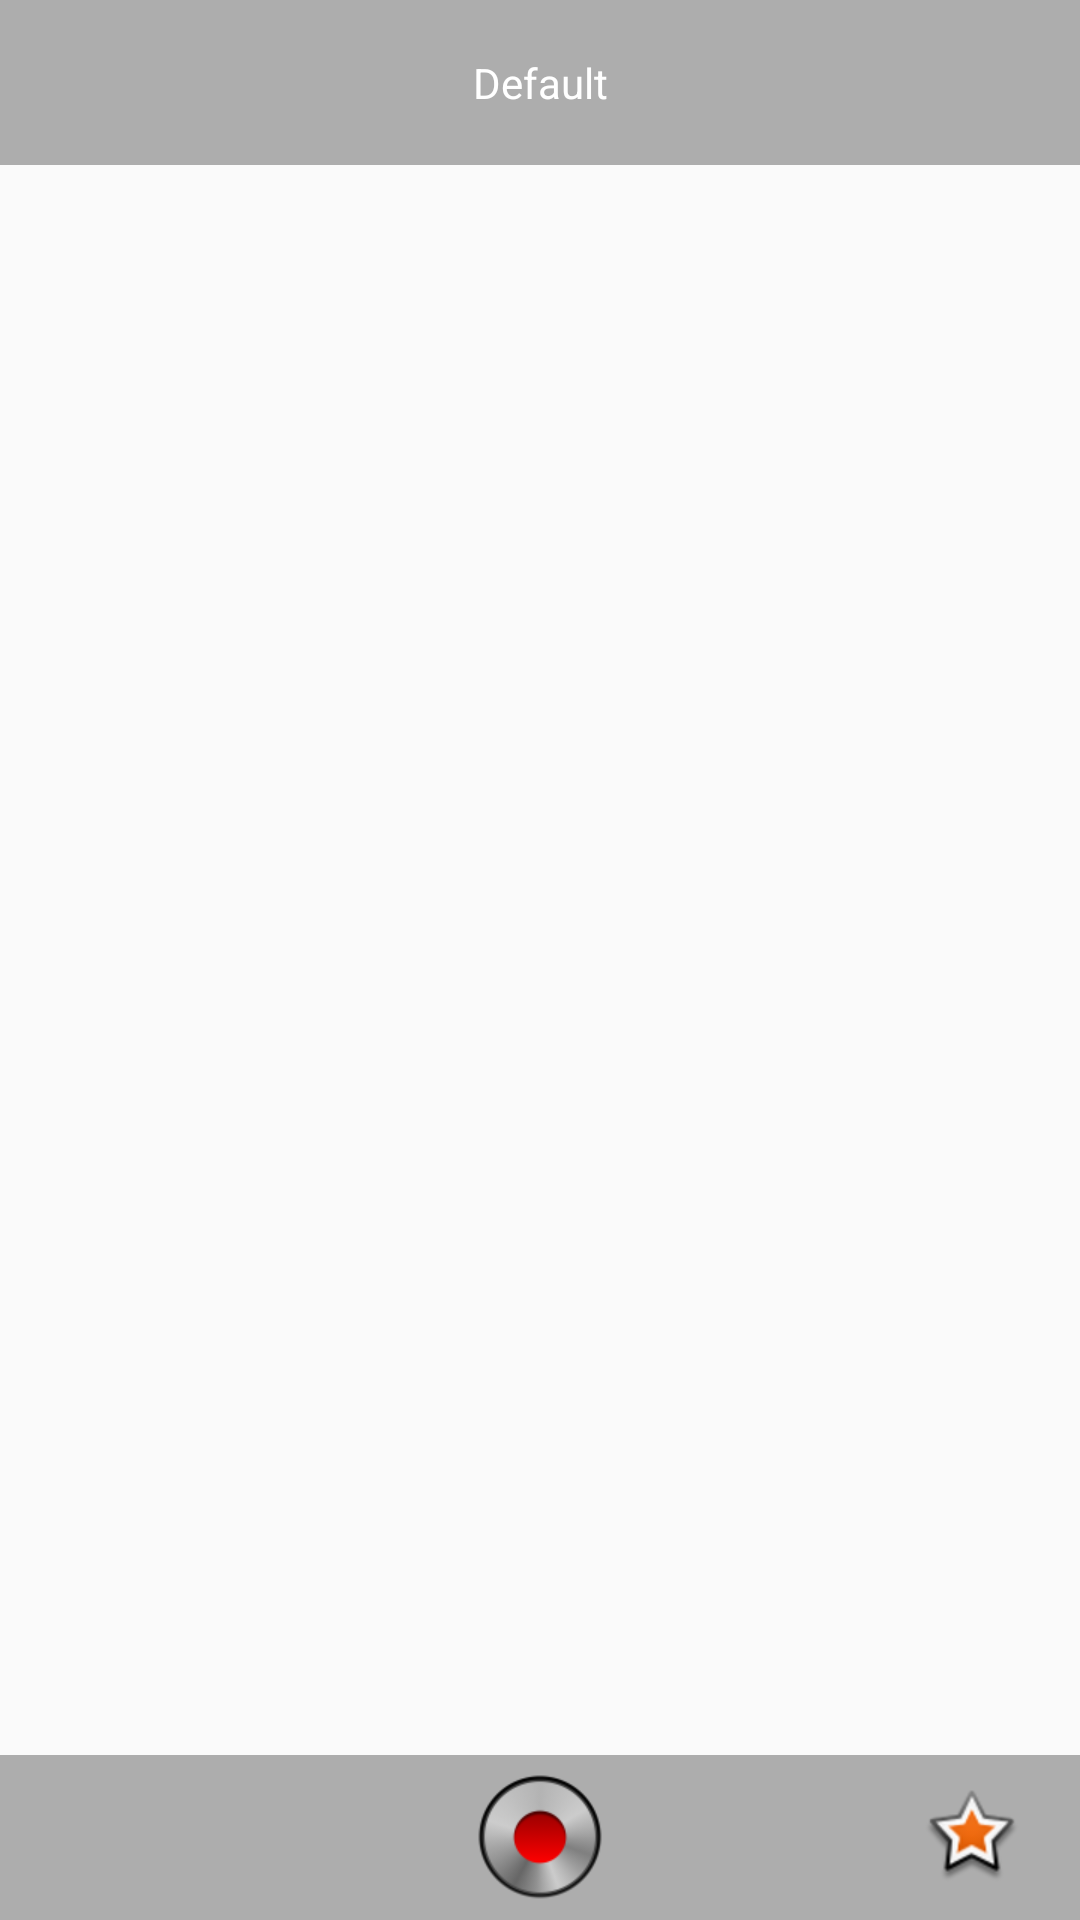

Reconstruct the res/layout file that produces this screen, plus the resources it refers to.
<!-- AndroidManifest.xml: application theme AppTheme -->
<!-- res/layout/camera_record_fragment.xml -->
<?xml version="1.0" encoding="utf-8"?>
<FrameLayout
    xmlns:android="http://schemas.android.com/apk/res/android"
    android:layout_width="match_parent"
    android:layout_height="match_parent">

    <FrameLayout
        android:id="@+id/camera_preview"
        android:layout_width="fill_parent"
        android:layout_height="fill_parent"
        android:layout_weight="1"
        />


    <RelativeLayout
        android:layout_width="match_parent"
        android:layout_height="match_parent">
        <FrameLayout
            android:layout_width="match_parent"
            android:layout_height="55dp">
            <View
                android:layout_width="match_parent"
                android:layout_height="match_parent"
                android:background="@color/darker_gray"
                android:alpha="0.5"/>
            <TextView
                android:layout_width="match_parent"
                android:layout_height="match_parent"
                android:gravity="center"
                android:text="Default"
                android:textColor="@color/white"/>
        </FrameLayout>
        <FrameLayout
            android:layout_width="match_parent"
            android:layout_height="55dp"
            android:layout_alignParentBottom="true">
            <View
                android:layout_width="match_parent"
                android:layout_height="match_parent"
                android:background="@color/darker_gray"
                android:alpha="0.5"/>
            <RelativeLayout
                android:layout_width="match_parent"
                android:layout_height="wrap_content"
                android:layout_gravity="center">
                <ImageButton
                    android:id="@+id/btnRecord"
                    style="android:imageButtonStyle"
                    android:layout_width="wrap_content"
                    android:layout_height="wrap_content"
                    android:background="@android:color/transparent"
                    android:src="@drawable/ic_btn_rec"
                    android:layout_gravity="center"
                    android:layout_centerHorizontal="true"/>

                <ImageButton
                    android:id="@+id/btnFavorites"
                    android:layout_alignParentEnd="true"
                    android:layout_width="wrap_content"
                    android:layout_height="wrap_content"
                    android:background="@android:color/transparent"
                    android:src="@android:drawable/star_big_on"
                    android:layout_centerVertical="true"
                    android:layout_marginRight="20dp"/>
            </RelativeLayout>
        </FrameLayout>
    </RelativeLayout>

</FrameLayout>
<!-- resources referenced by this layout -->
<resources>
  <color name="darker_gray">#616161</color>
  <color name="white">#FFFF</color>
  <!-- drawable ic_btn_rec: png bitmap (drawable-hdpi, 4230 bytes) -->
  <style name="AppTheme" parent="Theme.AppCompat.Light.NoActionBar">
          
          <item name="colorPrimary">@color/action_bar_gray</item>
          <item name="colorPrimaryDark">@color/action_bar_gray</item>
          <item name="colorAccent">@color/colorAccent</item>
      </style>
  <color name="action_bar_gray">#f9f9f9</color>
  <color name="colorAccent">#FF4081</color>
</resources>
